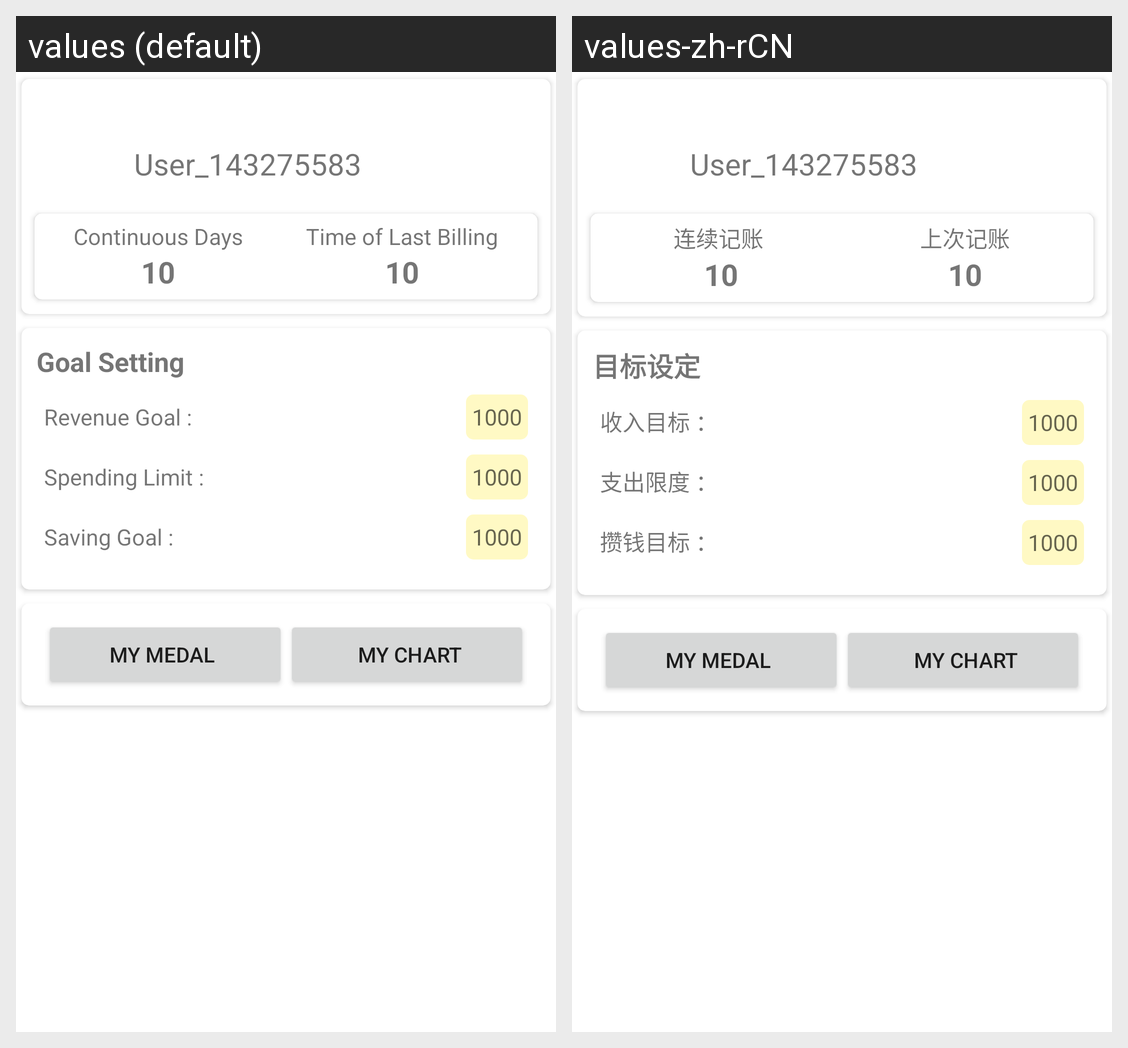

Here is an Android app screen in its default locale and in the app's own translations. Write out the translated-string differences for the strings that appear on this screen.
Android screen res/layout/user_fragment.xml rendered under 2 locales, left to right: values (default), values-zh-rCN. Device: Nexus 5 (rendered at 1080×1920; each locale shown at half size, 540×960, under a caption strip naming it); theme Theme.KeepAccount.
Strings drawn on this screen, with the default value and each locale's value (text and hints the layout hard-codes, and strings that could not be matched under every locale, appear in the picture but are not listed):

continuous_day_s
  values: Continuous Days
  values-zh-rCN: 连续记账 

last_billing_s
  values: Time of Last Billing
  values-zh-rCN: 上次记账

goal_title_s
  values: Goal Setting
  values-zh-rCN: 目标设定

revenue_goal_s
  values: Revenue Goal :
  values-zh-rCN: 收入目标 ：

spending_limit_s
  values: Spending Limit :
  values-zh-rCN: 支出限度 ：

saving_goal_s
  values: Saving Goal :
  values-zh-rCN: 攒钱目标 ：
